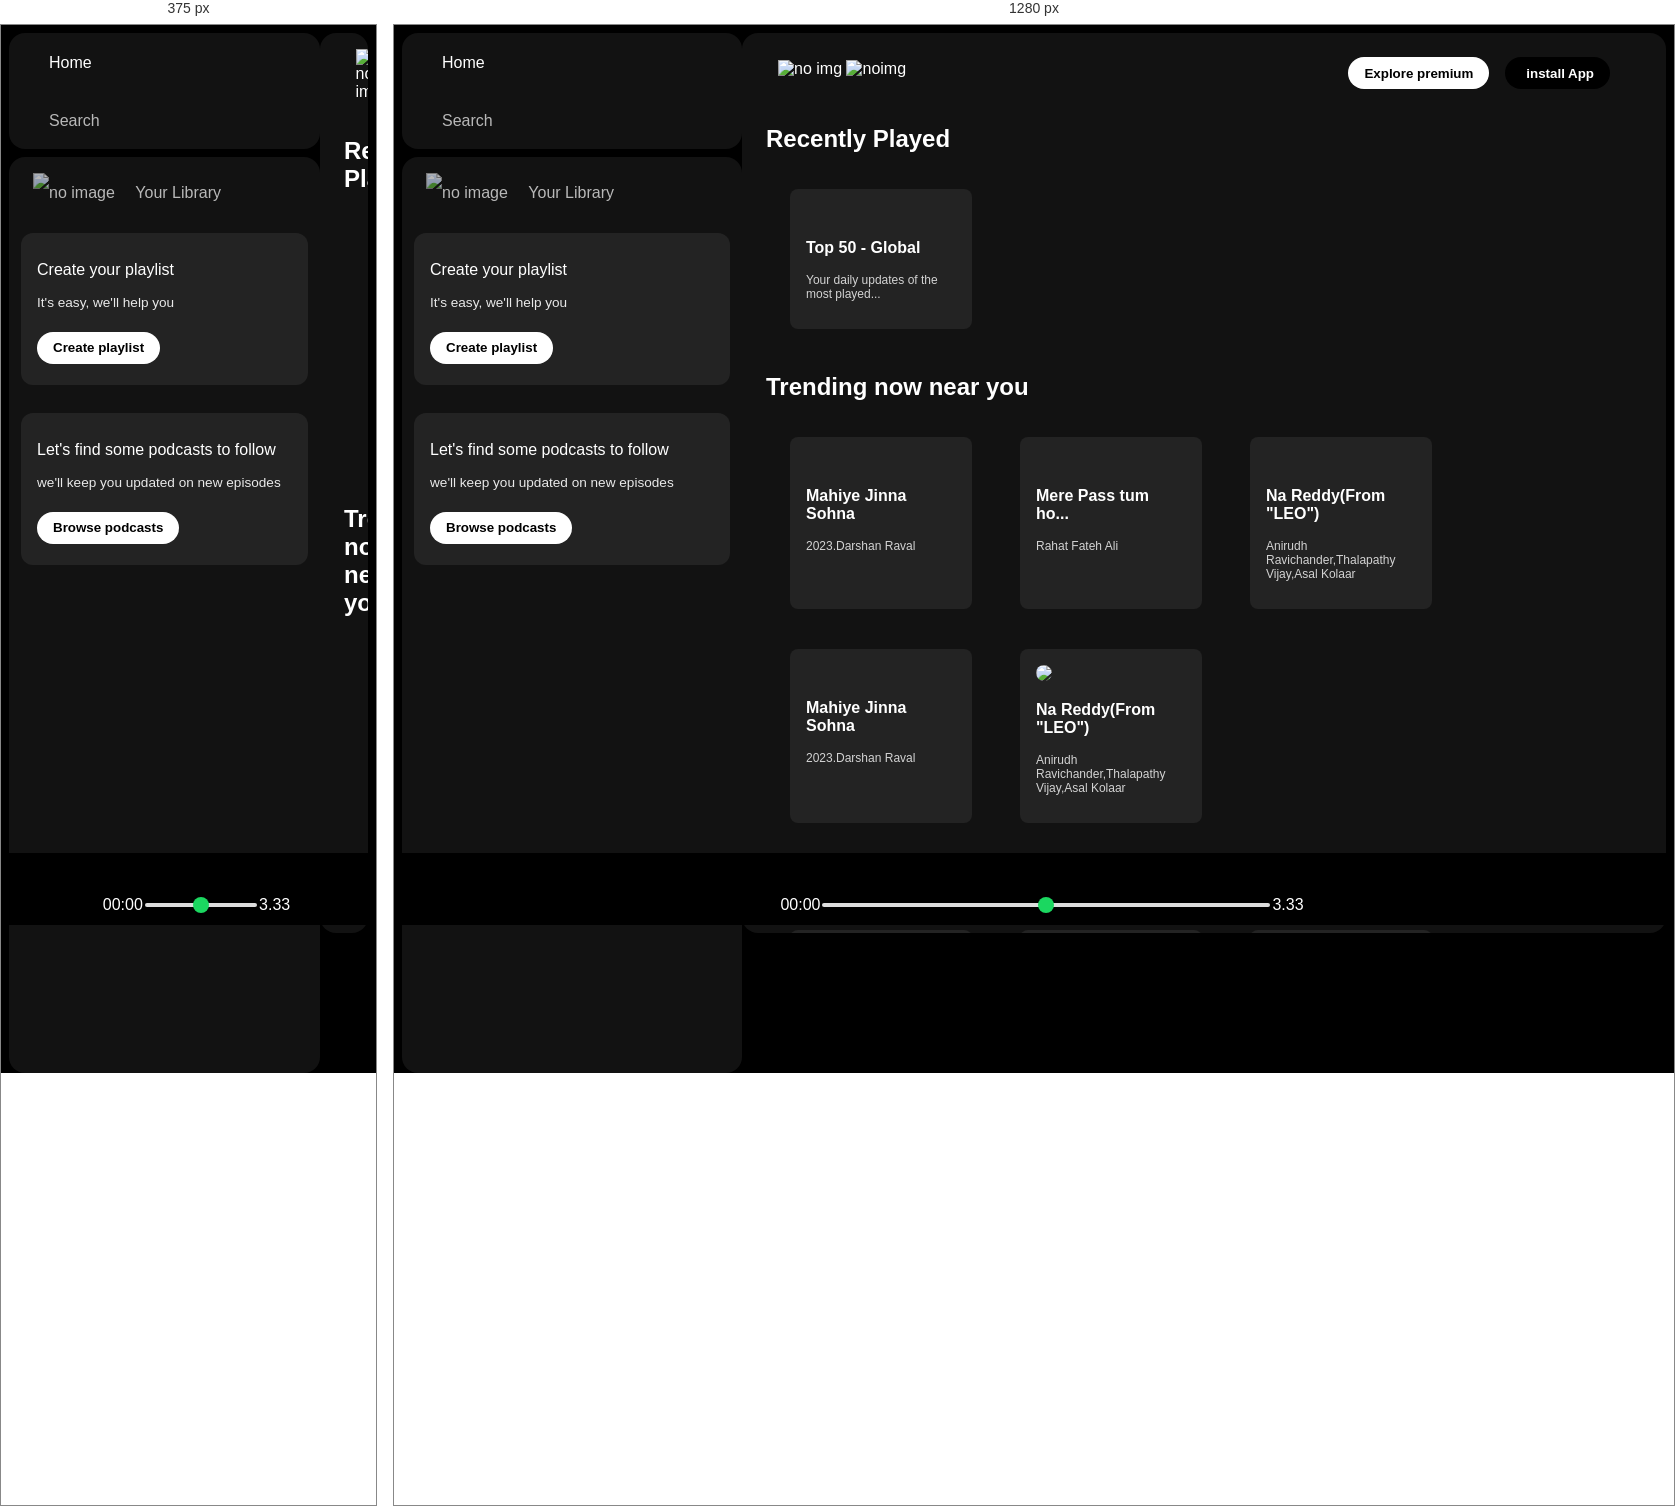
Rendered at 375 px and 1280 px, left to right.

<!-- file: spotifyclone.html -->
<!DOCTYPE html>
<html lang="en">

<head>
    <meta charset="UTF-8">
    <meta name="viewport" content="width=device-width, initial-scale=1.0">
    <link rel="stylesheet" href="https://cdnjs.cloudflare.com/ajax/libs/font-awesome/6.5.1/css/all.min.css"
        integrity="sha512-DTOQO9RWCH3ppGqcWaEA1BIZOC6xxalwEsw9c2QQeAIftl+Vegovlnee1c9QX4TctnWMn13TZye+giMm8e2LwA=="
        crossorigin="anonymous" referrerpolicy="no-referrer" />
    <link rel="icon" href="logo.png">
    <title>Spotify - Web Player - Music for everyone</title>
    <link rel="stylesheet" href="spotify.css">
    <link rel="preconnect" href="https://fonts.googleapis.com">
    <link rel="preconnect" href="https://fonts.gstatic.com" crossorigin>
    <link href="https://fonts.googleapis.com/css2?family=Montserrat:wght@300;400;500;600&family=Poppins&display=swap"
        rel="stylesheet">
</head>

<body>
    <div class="main">
        <div class="sidebar">
            <div class="nav">
                <div class="nav-option" style="opacity: 1;">
                    <i class="fa-solid fa-house"></i>
                    <a href="#">Home</a>

                </div>
                <div class="nav-option">
                    <i class="fa-solid fa-magnifying-glass"></i>
                    <a href="#">Search</a>

                </div>

            </div>
            <div class="library">
               <div class="options">
                <div class="lib-options nav-option" >
                    <img src="library_icon.png" alt="no image">
                    <a href="#">Your Library</a>
                </div>
                <div class="icons">
                    <i class="fa-solid fa-plus"></i>
                    
                    <i class="fa-solid fa-right"></i>
                    

                </div>
               </div>
               <div class="lib-box">
                <div class="box">
                    <p class="box-p1">Create your playlist</p>
                <p class="box-p2">It's easy, we'll help you</p>
                <button class="badge">Create playlist</button>

                </div>
                <div class="box">
                    <p class="box-p1">Let's find some podcasts to follow</p>
                <p class="box-p2">we'll keep you updated on new episodes</p>
                <button class="badge">Browse podcasts</button>

                </div>


            </div>
            </div>
        </div>
        <div class="main-content">
            <div class="sticky-nav">
                <div class="sticky-nav-icons">
                    <img src="backward_icon.png" alt="no img">
                    <img src="forward_icon.png" alt="noimg" class="hide">
                </div>
                <div class="sticky-nav-options">
                    <button class="badge nav-item ">Explore premium </button>
                    <button class="badge nav-item dark-badge" ><i class="fa-regular fa-circle-down" style="margin-right: 5px;"
                ></i>install App</button>
                    <i class="fa-regular fa-user nav-item"></i>
                </div>
            </div>

            
                <h2>Recently Played</h2>
                <div class="cards-container">
                    <div class="card">
                        <img src="card1img.jpeg" alt="" class="card-img">
                        <p class="card-title">Top 50 - Global</p>
                        <p class="card-info">Your daily updates of the most played... </p>
                    </div>
                </div>

                <h2>Trending now near you</h2>
                <div class="cards-container">
                    <div class="card">
                        <img src="card2img.jpeg" alt="" class="card-img">
                        <p class="card-title">Mahiye Jinna Sohna</p>
                        <p class="card-info">2023.Darshan Raval</p>
                    </div>
                    <div class="card">
                        <img src="card3img.jpeg" alt="" class="card-img">
                        <p class="card-title">Mere Pass tum ho...</p>
                        <p class="card-info">Rahat Fateh Ali</p>
                    </div>
                    <div class="card">
                        <img src="card4img.jpeg" alt="" class="card-img">
                        <p class="card-title">Na Reddy(From "LEO")</p>
                        <p class="card-info">Anirudh Ravichander,Thalapathy Vijay,Asal Kolaar</p>
                    </div>
                    <div class="card">
                        <img src="card2img.jpeg" alt="" class="card-img">
                        <p class="card-title">Mahiye Jinna Sohna</p>
                        <p class="card-info">2023.Darshan Raval</p>
                    </div>
                    <div class="card">
                        <img src="card4img.jpeg"class="card-img">
                        <p class="card-title">Na Reddy(From "LEO")</p>
                        <p class="card-info">Anirudh Ravichander,Thalapathy Vijay,Asal Kolaar</p>
                    </div>

                </div>

                <h2>Featured Charts</h2>
                <div class="cards-container">
                    <div class="card">
                        <img src="card5img.jpeg" alt="" class="card-img">
                        <p class="card-title">Top 50 - Global</p>
                        <p class="card-info">Your daily updates of the most played...</p>
                    </div>
                    <div class="card">
                        <img src="card6img.jpeg" alt="" class="card-img">
                        <p class="card-title">Top Songs - India</p>
                        <p class="card-info">Your daily updates of the most played...</p>
                    </div>
                    <div class="card">
                        <img src="card1img.jpeg" alt="" class="card-img">
                        <p class="card-title">Top 50 - Global</p>
                        <p class="card-info">Your daily updates of the most played...</p>
                    </div>
                </div>
                <div class="footer">
                    <div class="line"></div>
                </div>    
        </div>
        <div class="music-player">
            <div class="album"></div>
            <div class="player">
                <div class="player-controls">
                     <img src="player_icon1.png" alt="" class="player-control-icon">
                     <img src="player_icon2.png" alt="" class="player-control-icon">
                     <img src="player_icon3.png" alt="" class="player-control-icon" style="opacity: 1; height: 2rem;">
                     <img src="player_icon4.png" alt="" class="player-control-icon">
                     
                </div>
                <div class="playback-bar">
                     <span class="curr-time">00:00</span>
                     <input type="range" min="0" max="100" class="progress-bar" step="1">
                     <span class="tot-time">3.33</span>
                </div>
            </div>
            <div class="controls"></div>
        </div>
</body>
</div>

</html>

/* @media block from spotify.css */
@media (max-width: 1000px){
    .hide{
        display: none;
    }
}